Run: headless pygame with SDL's dummy video driver; simulated clock (each Clock.tick advances the game by its frame time, no real sleeping); random seed 0; keys injected as events and as key.get_pressed() state; mouse plan: one left click at the window centre at the start of phase 2, then a move to the lower-right quarter at the start of phase 3.
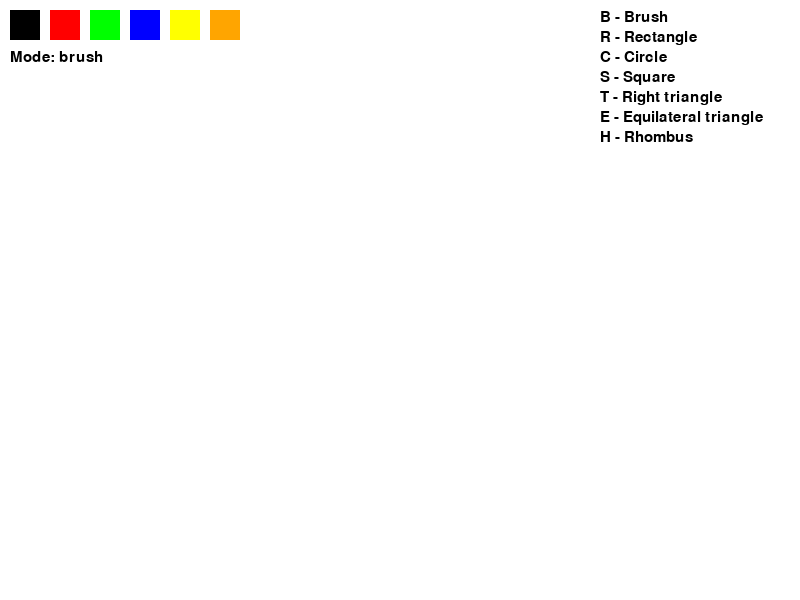
Frame 1 of 4 · flips 1–60 · no input
Frame 2 of 4 · flips 61–180 · clicked the window centre · tapped SPACE, RETURN · held RIGHT (→), D · screen unchanged from frame 1, image omitted
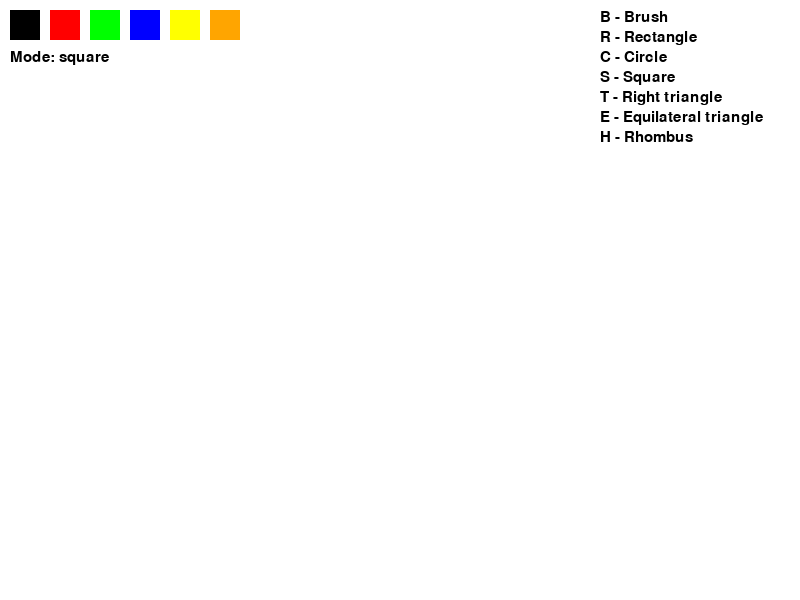
Frame 3 of 4 · flips 181–300 · moved the mouse to the lower-right quarter · held DOWN (↓), S
Frame 4 of 4 · flips 301–420 · held LEFT (←), A, UP (↑), W · screen unchanged from frame 3, image omitted

The pygame program that drew these frames:

import pygame
import math

pygame.init()

WIDTH, HEIGHT = 800, 600
screen = pygame.display.set_mode((WIDTH, HEIGHT))
pygame.display.set_caption("Paint")

clock = pygame.time.Clock()

canvas = pygame.Surface((WIDTH, HEIGHT))
canvas.fill((255, 255, 255))

drawing = False
start_pos = None
last_pos = None

color = (0, 0, 0)
radius = 5

mode = "brush"

colors = [
    (0,0,0), (255,0,0), (0,255,0), (0,0,255),
    (255,255,0), (255,165,0)
]

def draw_triangle(surface, p1, p2, color):
    x1, y1 = p1
    x2, y2 = p2
    p3 = (x1, y2)
    pygame.draw.polygon(surface, color, [p1, p2, p3], 2)

def draw_equilateral(surface, p1, p2, color):
    x1, y1 = p1
    x2, y2 = p2
    dx = x2 - x1
    h = int(abs(dx) * (3 ** 0.5) / 2)
    p3 = (x1 + dx // 2, y1 - h)
    pygame.draw.polygon(surface, color, [p1, p2, p3], 2)

def draw_rhombus(surface, p1, p2, color):
    x1, y1 = p1
    x2, y2 = p2
    mx = (x1 + x2) // 2
    my = (y1 + y2) // 2
    p3 = (mx, y1 - (y2 - y1))
    p4 = (mx, y2 + (y2 - y1))
    pygame.draw.polygon(surface, color, [p1, p3, p2, p4], 2)

font = pygame.font.SysFont(None, 22)

running = True

while running:
    screen.fill((220, 220, 220))
    screen.blit(canvas, (0, 0))

    for i, c in enumerate(colors):
        pygame.draw.rect(screen, c, (10 + i*40, 10, 30, 30))

    for event in pygame.event.get():
        if event.type == pygame.QUIT:
            running = False

        if event.type == pygame.MOUSEBUTTONDOWN:
            x, y = event.pos

            for i, c in enumerate(colors):
                if pygame.Rect(10 + i*40, 10, 30, 30).collidepoint(x, y):
                    color = c

            drawing = True
            start_pos = event.pos
            last_pos = event.pos

        if event.type == pygame.MOUSEBUTTONUP:
            drawing = False
            end_pos = event.pos

            if mode == "rect":
                pygame.draw.rect(canvas, color, (*start_pos, end_pos[0]-start_pos[0], end_pos[1]-start_pos[1]), 2)

            if mode == "circle":
                r = int(math.dist(start_pos, end_pos))
                pygame.draw.circle(canvas, color, start_pos, r, 2)

            if mode == "square":
                s = min(abs(end_pos[0]-start_pos[0]), abs(end_pos[1]-start_pos[1]))
                pygame.draw.rect(canvas, color, (start_pos[0], start_pos[1], s, s), 2)

            if mode == "tri_right":
                draw_triangle(canvas, start_pos, end_pos, color)

            if mode == "tri_eq":
                draw_equilateral(canvas, start_pos, end_pos, color)

            if mode == "rhombus":
                draw_rhombus(canvas, start_pos, end_pos, color)

        if event.type == pygame.MOUSEMOTION and drawing:
            if mode == "brush":
                pygame.draw.line(canvas, color, last_pos, event.pos, radius)
                last_pos = event.pos

    keys = pygame.key.get_pressed()

    if keys[pygame.K_b]:
        mode = "brush"
    if keys[pygame.K_r]:
        mode = "rect"
    if keys[pygame.K_c]:
        mode = "circle"
    if keys[pygame.K_s]:
        mode = "square"
    if keys[pygame.K_t]:
        mode = "tri_right"
    if keys[pygame.K_e]:
        mode = "tri_eq"
    if keys[pygame.K_h]:
        mode = "rhombus"

    help_lines = [
        "B - Brush",
        "R - Rectangle",
        "C - Circle",
        "S - Square",
        "T - Right triangle",
        "E - Equilateral triangle",
        "H - Rhombus"
    ]

    for i, line in enumerate(help_lines):
        img = font.render(line, True, (0, 0, 0))
        screen.blit(img, (600, 10 + i * 20))

    mode_text = font.render(f"Mode: {mode}", True, (0, 0, 0))
    screen.blit(mode_text, (10, 50))

    pygame.display.flip()
    clock.tick(60)

pygame.quit()
